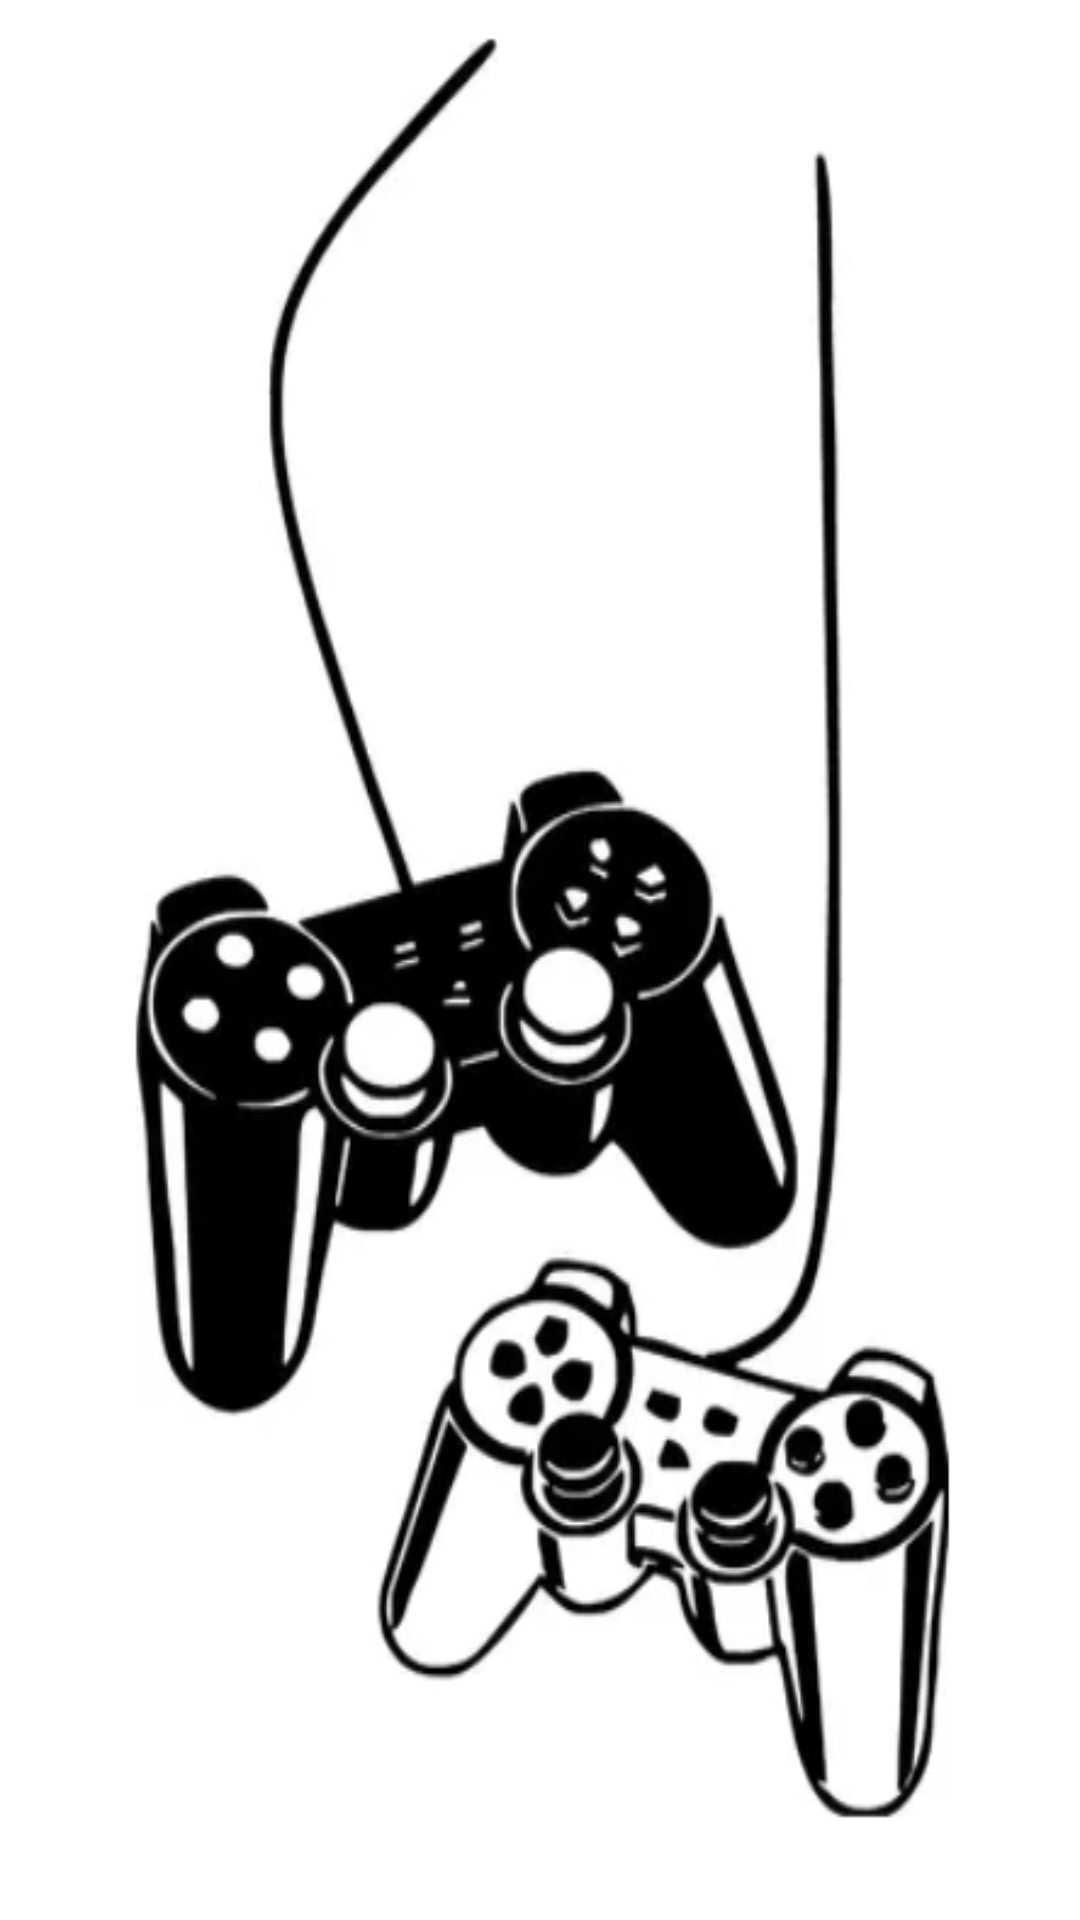

Here is an Android app screen rendered from its layout file. Give the layout XML and the strings, colors and styles it references.
<!-- AndroidManifest.xml: application theme Theme.Enerd -->
<!-- res/layout/activity_anuncios.xml -->
<?xml version="1.0" encoding="utf-8"?>
<androidx.constraintlayout.widget.ConstraintLayout xmlns:android="http://schemas.android.com/apk/res/android"
    xmlns:app="http://schemas.android.com/apk/res-auto"
    xmlns:tools="http://schemas.android.com/tools"
    android:layout_width="match_parent"
    android:layout_height="match_parent"
    tools:context=".activity.AnunciosActivity"
    android:background="@drawable/game"
    />
<!-- resources referenced by this layout -->
<resources>
  <!-- drawable game: png bitmap (drawable, 82343 bytes) -->
  <style name="Theme.Enerd" parent="Theme.MaterialComponents.DayNight.DarkActionBar">
          
          <item name="colorPrimary">#0048FF</item>
          <item name="colorPrimaryVariant">@color/purple_700</item>
          <item name="colorOnPrimary">@color/white</item>
          
          <item name="colorSecondary">@color/teal_200</item>
          <item name="colorSecondaryVariant">@color/teal_700</item>
          <item name="colorOnSecondary">@color/black</item>
          
          <item name="android:statusBarColor" tools:targetApi="l">?attr/colorPrimaryVariant</item>
          
      </style>
  <!-- not gathered from this repository: default colours our renderer supplied (Android Studio template values) -->
  <color name="purple_700">#FF3700B3</color>
  <color name="teal_200">#FF03DAC5</color>
  <color name="teal_700">#FF018786</color>
  <color name="black">#FF000000</color>
  <color name="white">#FFFFFFFF</color>
</resources>
